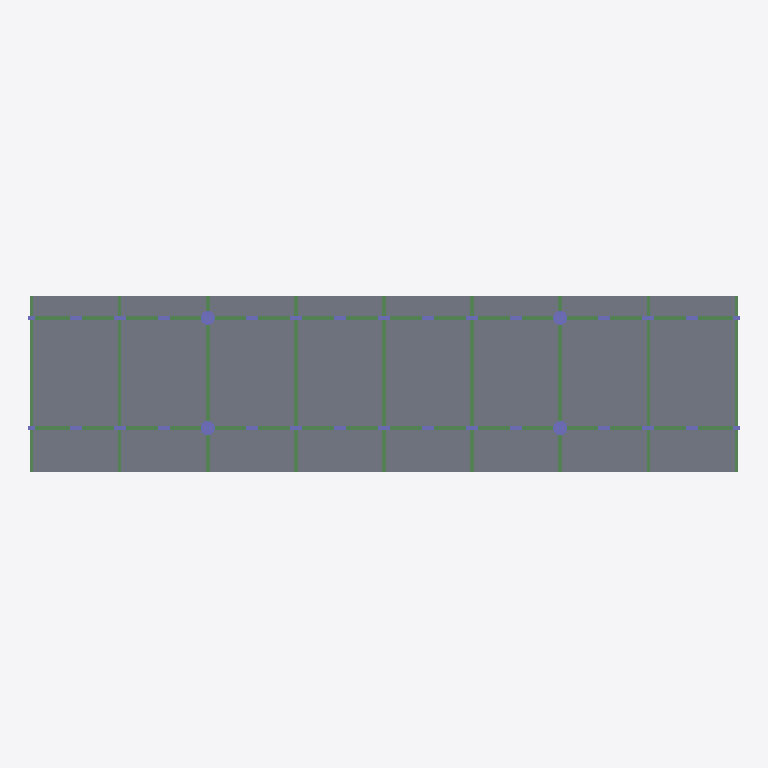
Plan cut of the same IFC building model at storey 'Nível 20.0' (level 20.00 m, cut at 21.40 m), seen from above with north up, elements coloured by IFC class: 30 columns (violet), 11 beams (green), 1 slab (grey). Cut surfaces are drawn darker.
Extent 80.7 m × 20.0 m × 25.0 m (x, y, z). Storeys (5): Nível 0.0 at 0.00 m; Nível 5.0 at 5.00 m; Nível 10.0 at 10.00 m; Nível 15.0 at 15.00 m; Nível 20.0 at 20.00 m. Elements (140): 82 IfcColumn, 53 IfcBeam, 5 IfcSlab.

HEADER;
FILE_DESCRIPTION(('IFC 2x3 Building Model'),'2;1');
FILE_NAME('','2016-10-20T11:33:35',(''),(''),'','ASIFC - 2.5.5.723','');
FILE_SCHEMA(('IFC2X3'));
ENDSEC;
DATA;
#7=IFCPROJECT('3FEOL3CiD3deqhIg8HWeDM',#6,$,$,$,'Untitled',$,(#14),#8);
#19=IFCSITE('1$txYO55T9YvsPnjGdIaWi',#6,'Site',$,$,#20,$,$,.ELEMENT.,$,$,$,$,$);
#32=IFCBUILDING('2p4GrKMbLDL9TutAkNqd9d',#6,'Edifício ortogonal',$,$,#33,$,$,.ELEMENT.,0.0,0.0,$);
#35=IFCBUILDINGSTOREY('23SDs9$Xb21f7J9EXbjVTv',#6,'Nível 0.0',$,$,#36,$,$,.ELEMENT.,0.0);
#37=IFCBUILDINGSTOREY('2APY5LExrD1OOHlttinYpF',#6,'Nível 5.0',$,$,#38,$,$,.ELEMENT.,5.0);
#41=IFCBUILDINGSTOREY('0ELFReJhnDLgzTEyBfuM94',#6,'Nível 10.0',$,$,#42,$,$,.ELEMENT.,10.0);
#45=IFCBUILDINGSTOREY('2_8DWLvU5EUxo5Vkmm$f02',#6,'Nível 15.0',$,$,#46,$,$,.ELEMENT.,15.0);
#48=IFCBUILDINGSTOREY('2sDQAt9rT0iPX6RRHWm3tU',#6,'Nível 20.0',$,$,#49,$,$,.ELEMENT.,20.0);
#107=IFCSLAB('3oHT13_UH6yv$d_SZrvCP_',#6,$,$,'Standard',#122,#126,$,.FLOOR.);
#1972=IFCBEAM('2R7goMQsfFCwOQGZHzrq7P',#6,$,$,'Standard',#1979,#1983,$);
#1997=IFCBEAM('2gkiU5nlX37gBShwHzz0_l',#6,$,$,'Standard',#2004,#2007,$);
#630=IFCBEAM('1n$f_H0ZP7luaIN2G_phN7',#6,$,$,'Standard',#637,#642,$);
#643=IFCBEAM('1vglixVfP06QBrXzN_o7IE',#6,$,$,'Standard',#650,#655,$);
#656=IFCBEAM('2kGhhX58TCQPHqokI8e6oj',#6,$,$,'Standard',#663,#668,$);
#616=IFCBEAM('3pqFit2hT2Ghyb3JMdQ3s8',#6,$,$,'Standard',#623,#629,$);
#669=IFCBEAM('2my36WOTr86fGCMcjpX0VO',#6,$,$,'Standard',#676,#681,$);
#590=IFCBEAM('3YrnAJWGf1dQTwJFA$hC5G',#6,$,$,'Standard',#597,#602,$);
#603=IFCBEAM('3Io$8i8KnBnhYIDTc3F6bT',#6,$,$,'Standard',#610,#615,$);
#682=IFCBEAM('0vNGOpi856nA56Je5zBrQL',#6,$,$,'Standard',#689,#694,$);
#695=IFCBEAM('1uJWLnQsXAXulphEJiDhgS',#6,$,$,'Standard',#702,#707,$);
#445=IFCCOLUMN('3XGd_gCaP2HRBqv$7nXk2$',#6,$,$,'New column style',#454,#458,$);
#459=IFCCOLUMN('2_INi$acz8leR$vtjMq2lI',#6,$,$,'New column style',#468,#472,$);
#431=IFCCOLUMN('3BZwl9Bb9Et9JJ8Iqpffuf',#6,$,$,'New column style',#440,#444,$);
#408=IFCCOLUMN('1$Nn1xiKvFmAeiCYxw8EK6',#6,$,$,'New column style',#423,#430,$);
#1165=IFCCOLUMN('0b4ve11V95gRfqV20KLEQl',#6,$,$,'Standard',#1174,#1181,$);
#1182=IFCCOLUMN('09_xb37X15Ww0Wx8E5zJch',#6,$,$,'Standard',#1191,#1195,$);
#1196=IFCCOLUMN('226McPDJj4FA_LvZdrHBQk',#6,$,$,'Standard',#1205,#1209,$);
#1224=IFCCOLUMN('28jWmtRb58wAk8etGRg0FY',#6,$,$,'Standard',#1233,#1237,$);
#1238=IFCCOLUMN('1tg7on1vT31fvAc1WkioWX',#6,$,$,'Standard',#1247,#1251,$);
#1252=IFCCOLUMN('2w6IGiPuz58gH1wwaBEYIn',#6,$,$,'Standard',#1261,#1265,$);
#1280=IFCCOLUMN('0qmd2dXJP9B8Nk3bdrgSd9',#6,$,$,'Standard',#1289,#1293,$);
#1266=IFCCOLUMN('3tsgp2Kej2A9x9o0VXVLkA',#6,$,$,'Standard',#1275,#1279,$);
#1294=IFCCOLUMN('1BBMfvg_rDremt6NAmyRZ7',#6,$,$,'Standard',#1303,#1307,$);
#1308=IFCCOLUMN('2Dk44hZYPBYwOfpGMhBhK1',#6,$,$,'Standard',#1317,#1322,$);
#1351=IFCCOLUMN('2_WcUmh$T3uALjayBfbYOR',#6,$,$,'Standard',#1360,#1364,$);
#1337=IFCCOLUMN('13C634O9b35xpdTBo0_kK9',#6,$,$,'Standard',#1346,#1350,$);
#1365=IFCCOLUMN('2Di$_2N4L16R0BF_hvKPor',#6,$,$,'Standard',#1374,#1378,$);
#1379=IFCCOLUMN('3XQC8UfHrDgRjmEiiA70ne',#6,$,$,'Standard',#1388,#1392,$);
#1393=IFCCOLUMN('3PSZj6RL1FRwMXvOu92A5k',#6,$,$,'Standard',#1402,#1406,$);
#1407=IFCCOLUMN('0N5lNKwyL3A8vDfK7Rb5M0',#6,$,$,'Standard',#1416,#1420,$);
#1435=IFCCOLUMN('1opAGBYwf8ZBJ07kWrfma5',#6,$,$,'Standard',#1444,#1448,$);
#1463=IFCCOLUMN('316puLSSfAd8p6KIb$Sodw',#6,$,$,'Standard',#1472,#1476,$);
#1449=IFCCOLUMN('3n18OerfD3yOqztKFwssMF',#6,$,$,'Standard',#1458,#1462,$);
#1477=IFCCOLUMN('0915$HKSn6WOcS7uidsSHO',#6,$,$,'Standard',#1486,#1490,$);
#1491=IFCCOLUMN('0eDhj$wXb7gw1q_KG1gppw',#6,$,$,'Standard',#1500,#1504,$);
#1505=IFCCOLUMN('2xFF4Un1T7z8qwX6qebQc6',#6,$,$,'Standard',#1514,#1518,$);
#1519=IFCCOLUMN('2wQ94BNZLA9fm_KS0jbNgE',#6,$,$,'Standard',#1528,#1532,$);
#1547=IFCCOLUMN('1E6jFeENfDgw8S5cA661lR',#6,$,$,'Standard',#1556,#1560,$);
#1561=IFCCOLUMN('0HM7bxfYj7SfDeOsO56Yhb',#6,$,$,'Standard',#1570,#1574,$);
#1575=IFCCOLUMN('1w3Y5xr75ECvj5uLba172G',#6,$,$,'Standard',#1584,#1588,$);
ENDSEC;